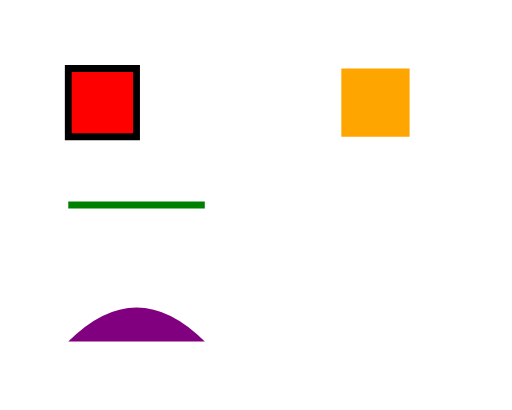
t = 0.00 s
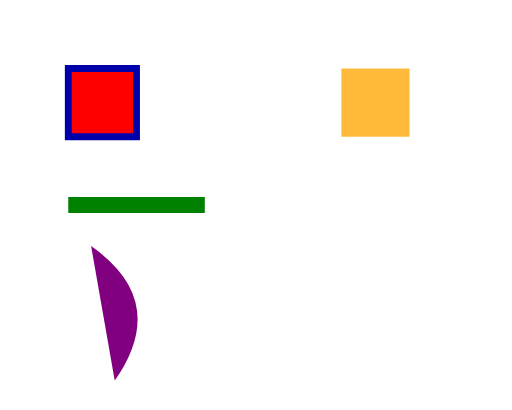
t = 0.67 s
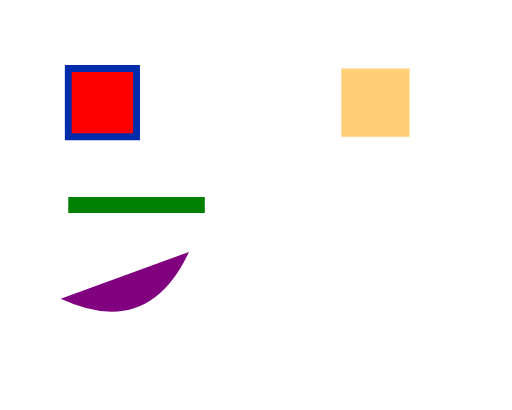
t = 1.33 s
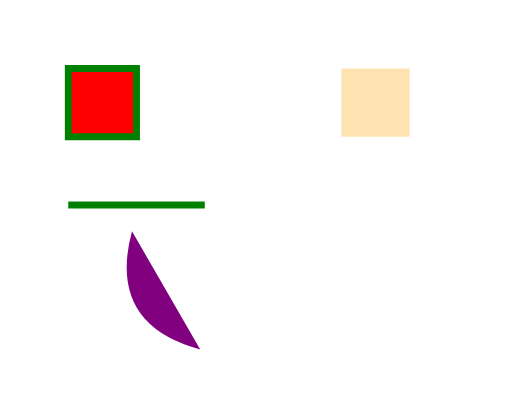
t = 2.00 s
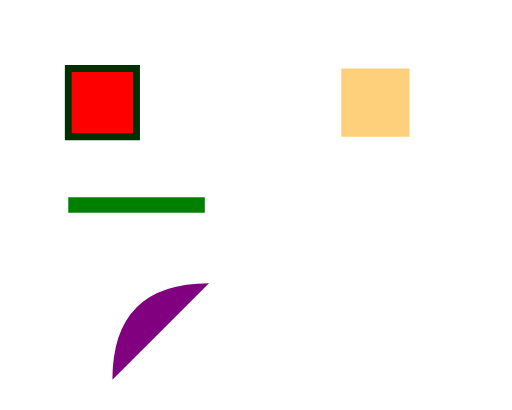
t = 2.63 s
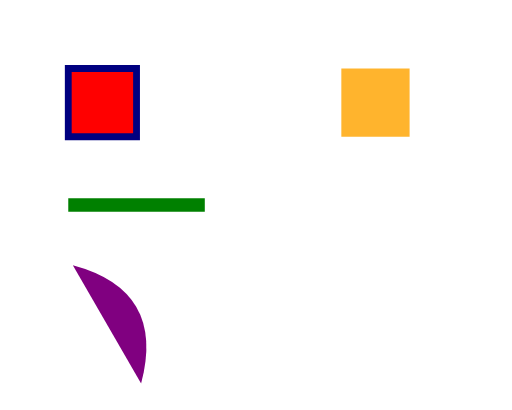
t = 3.50 s

The animated SVG that drew these frames (rendered in a browser with its animation timeline set to each time). Animation: 5 SMIL elements (animate=4,animateTransform=1); one cycle of 4.00 s, repeats indefinitely.

<svg
        xmlns='http://www.w3.org/2000/svg'
        xmlns:svg='http://www.w3.org/2000/svg'
        width='150'
        height='120'
        viewBox='0 0 150 120'>
  <path
          fill='rgb(255,0,0)'
          stroke='rgb(0,0,0)'
          stroke-width='2'
          d='M 20 20 L 40 20 L 40 40 L 20 40 Z'>
    <animate
            attributeName='stroke'
            dur='3000ms'
            repeatCount='indefinite'
            values='rgb(0,0,0); rgb(0,0,255); rgb(0,128,0); rgb(0,0,0)'
            keyTimes='0; 0.333333; 0.666667; 1'/>
  </path>
  <path
          fill='rgb(0,0,255)'
          stroke='none'
          d='M 60 20 C 60 20, 80 20, 80 20'>
    <animate
            attributeName='fill'
            dur='2000ms'
            repeatCount='indefinite'
            values='rgb(0,0,255); rgb(255,0,0); rgb(255,255,0); rgb(0,0,255)'
            keyTimes='0; 0.333333; 0.666667; 1'/>
  </path>
  <path
          fill='none'
          stroke='rgb(0,128,0)'
          stroke-width='2'
          d='M 20 60 L 40 60 L 60 60'
          class='transparent-fill'>
    <animate
            attributeName='stroke-width'
            dur='2000ms'
            repeatCount='indefinite'
            values='2; 6; 2'
            keyTimes='0; 0.5; 1'/>
  </path>
  <path
          opacity='1'
          fill='rgb(255,165,0)'
          stroke='none'
          d='M 100 20 L 120 20 L 120 40 L 100 40 Z'>
    <animate
            attributeName='opacity'
            dur='4000ms'
            repeatCount='indefinite'
            values='1; 0.3; 1'
            keyTimes='0; 0.5; 1'/>
  </path>
  <path
          fill='rgb(128,0,128)'
          stroke='none'
          d='M 20 100 Q 40 80, 60 100'>
    <animateTransform
            attributeName='transform'
            dur='3000ms'
            repeatCount='indefinite'
            values='0 40 90; 180 40 90; 360 40 90'
            keyTimes='0; 0.5; 1'
            type='rotate'/>
  </path>
</svg>
